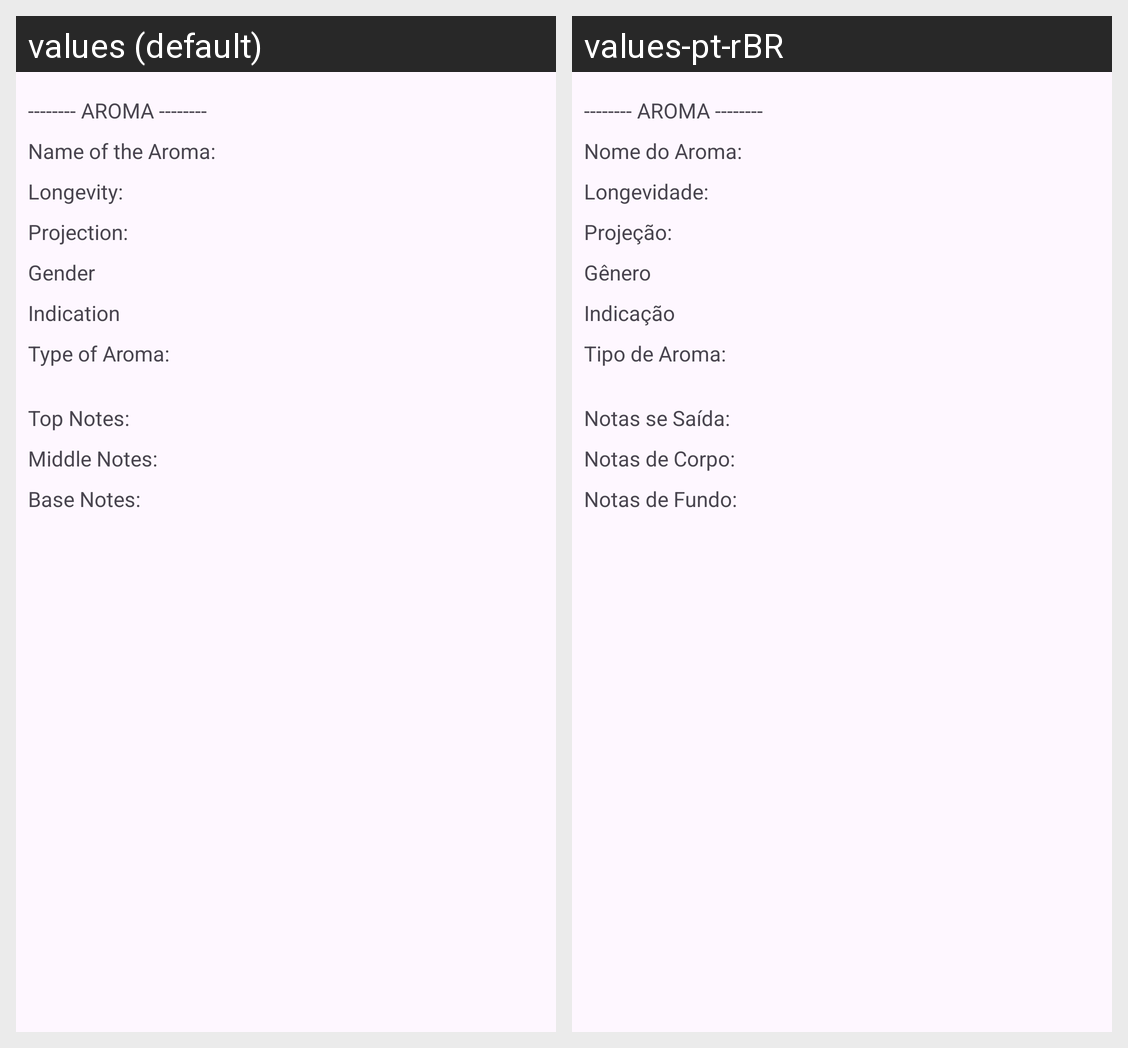

The Android screen above is rendered under two locales of the same app. Produce the string resources it draws, with the default and per-locale values.
Android screen res/layout/linha_lista_aromas.xml rendered under 2 locales, left to right: values (default), values-pt-rBR. Device: Nexus 5 (rendered at 1080×1920; each locale shown at half size, 540×960, under a caption strip naming it); theme Base.Theme.Aromalibrary.
Strings drawn on this screen, with the default value and each locale's value (text and hints the layout hard-codes, and strings that could not be matched under every locale, appear in the picture but are not listed):

nome_do_aroma
  values: Name of the Aroma:
  values-pt-rBR: Nome do Aroma:

longevidade
  values: Longevity:
  values-pt-rBR: Longevidade:

projecao
  values: Projection:
  values-pt-rBR: Projeção: 

textViewGenero
  values: Gender
  values-pt-rBR: Gênero

textViewIndicacao
  values: Indication
  values-pt-rBR: Indicação

tipo_de_aroma
  values: Type of Aroma:
  values-pt-rBR: Tipo de Aroma:

textViewNotasDeSaida
  values: Top Notes:
  values-pt-rBR: Notas se Saída:

textViewNotasDeCorpo
  values: Middle Notes:
  values-pt-rBR: Notas de Corpo:

textViewNotasDeFundo
  values: Base Notes:
  values-pt-rBR: Notas de Fundo:

separator
  values: -------- AROMA --------
  values-pt-rBR: -------- AROMA --------
